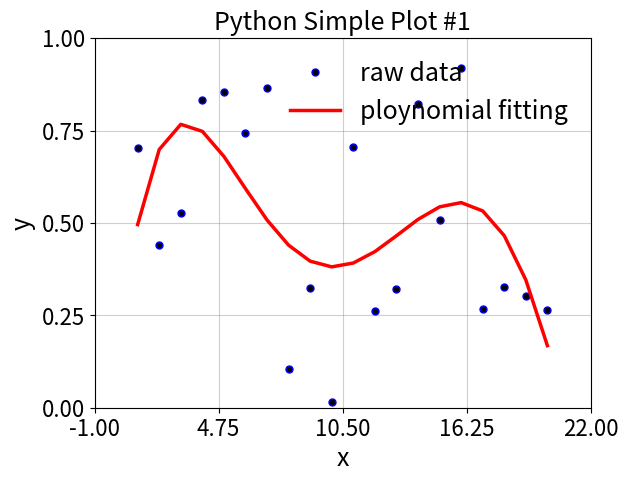

Reproduce this figure in Python.
#! /usr/bin/env python
# -*- coding: utf-8 -*-

'''
---------------------------------
 Figure Plot
[redacted]
 Date: 02/27/2019
---------------------------------
'''

import matplotlib.pyplot as plt
import matplotlib as mpl
import pandas as pd
import numpy as np

# customize style
# plt.style.use('ggplot')

# dynamic rc settings
mpl.rcParams['font.size'] = 18
# mpl.rcParams['font.family'] = 'sans'
mpl.rcParams['font.style'] = 'normal'
mpl.rc('axes', titlesize=18, labelsize=18)
mpl.rc('lines', linewidth=2.5, markersize=5)
mpl.rcParams['xtick.labelsize'] = 16
mpl.rcParams['ytick.labelsize'] = 16
# mpl.rcdefaults() # restore the standard matplotlib default settings

# customize color
gray = list(np.array([99, 99, 99]) / 255.0)

# plot
fig = plt.figure(num=1, dpi=150, frameon=False)
x1 = range(1,21)
y1 = np.random.uniform(0,1,len(x1))
coeffis = np.polyfit(x1, y1, 5)
p = np.poly1d(coeffis)
y1_fit = p(x1)

ax = fig.add_subplot(111)
line_1, = ax.plot(x1, y1, 'o', markerfacecolor='k', markeredgecolor='b', markersize=5, label='raw data')
line_2, = ax.plot(x1, y1_fit, linestyle='-', linewidth=2.5,	color='r', label='ploynomial fitting')

# range and ticks setting
x_min = np.min(x1)
x_max = np.max(x1)
y_min = np.min([np.min(y1), np.min(y1_fit)])
y_max = np.max([np.max(y1), np.max(y1_fit)])
rx = x_max - x_min
ry = y_max - y_min
scale = 8
x_min_scale = np.round(x_min - rx/scale)
x_max_scale = np.round(x_max + rx/scale)
y_min_scale = np.round(y_min - ry/scale)
y_max_scale = np.round(y_max + ry/scale)
ax.set_xlim(x_min_scale, x_max_scale)
ax.set_ylim(y_min_scale, y_max_scale)
plt.xticks(np.linspace(x_min_scale, x_max_scale, 5))
plt.yticks(np.linspace(y_min_scale, y_max_scale, 5))

# legend setting
plt.xlabel('x')
plt.ylabel('y')
plt.title('Python Simple Plot #1')
plt.legend(handles=[line_1, line_2], loc='best', frameon=False, ncol=1)

# grid off
plt.grid(True, color=gray, alpha=0.3)

plt.show()